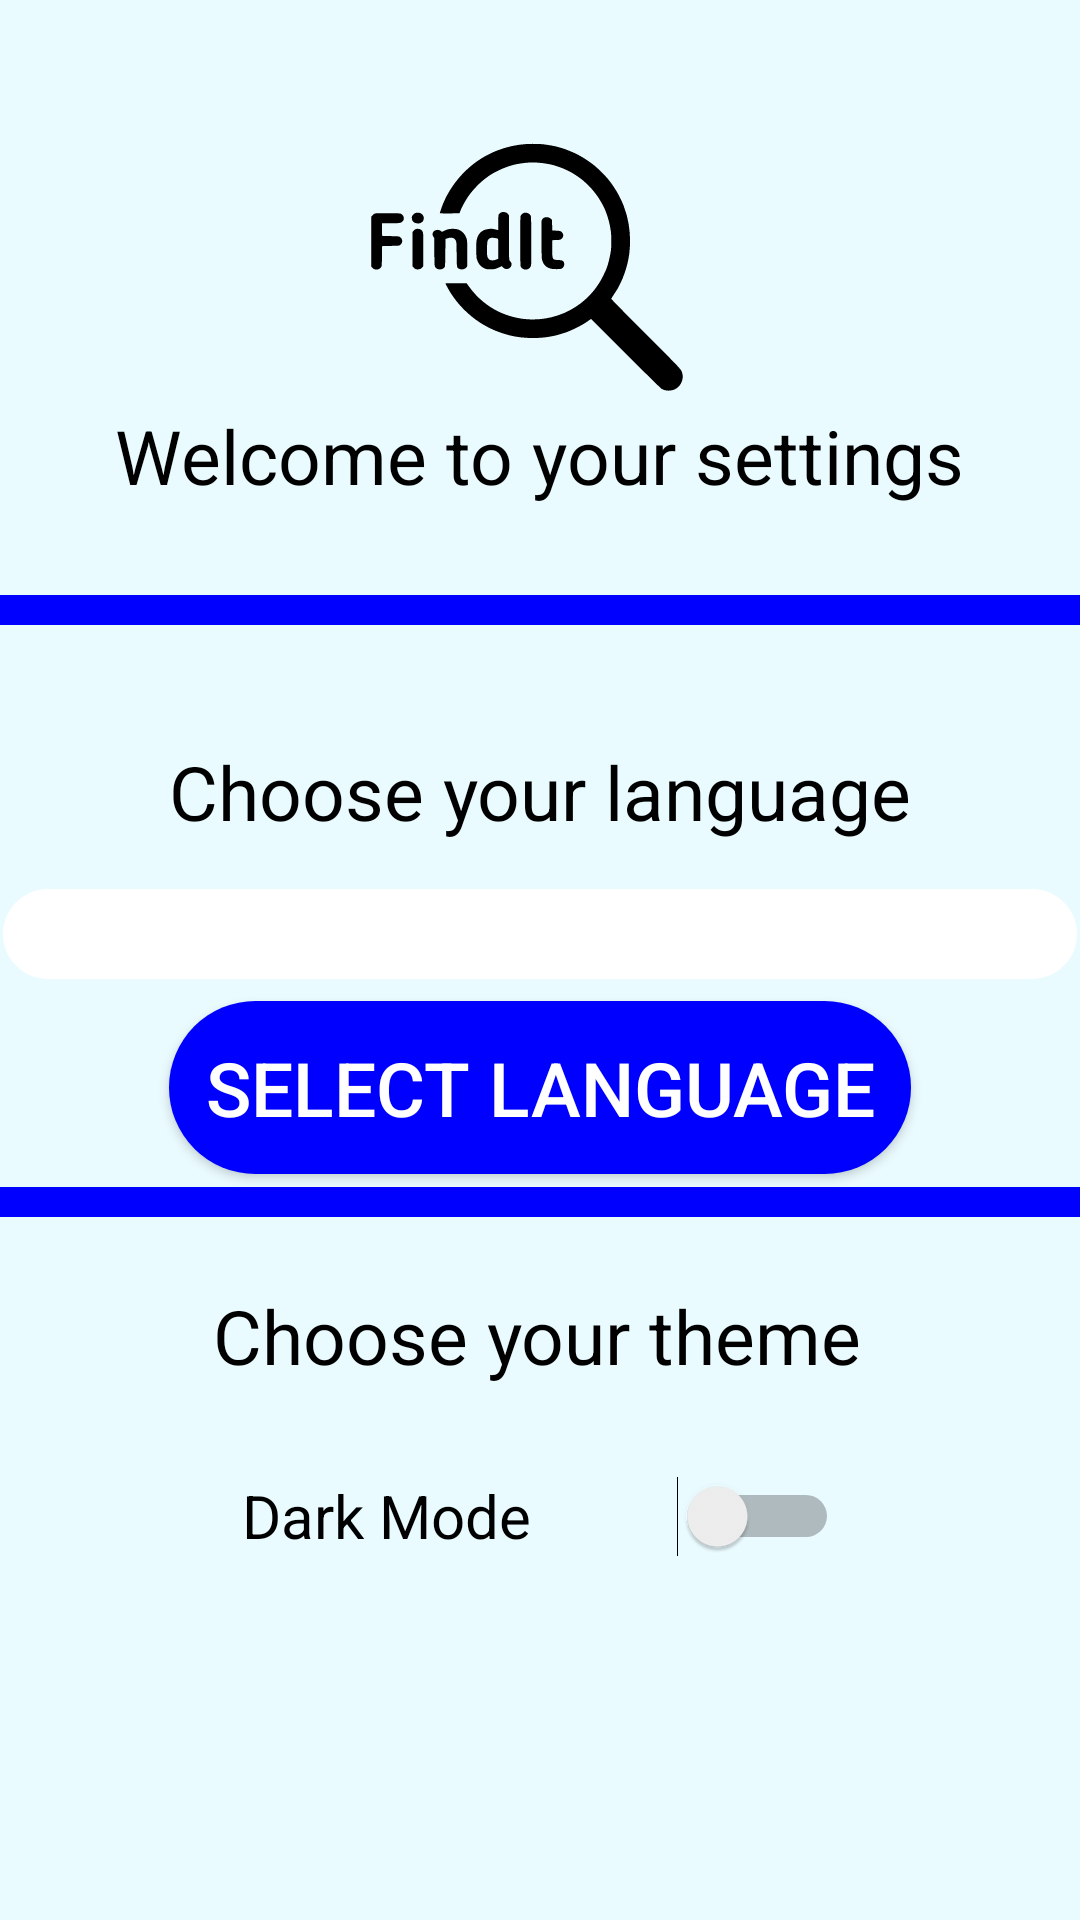

Write the Android layout XML for this screen, with the resource values it uses.
<!-- AndroidManifest.xml: application theme AppTheme -->
<!-- res/layout/activity_settingspage.xml -->
<?xml version="1.0" encoding="utf-8"?>

<androidx.constraintlayout.widget.ConstraintLayout xmlns:android="http://schemas.android.com/apk/res/android"
    xmlns:app="http://schemas.android.com/apk/res-auto"
    xmlns:tools="http://schemas.android.com/tools"
    android:layout_width="match_parent"
    android:layout_height="match_parent"
    android:background="@color/colorPrimary"
    tools:context=".settingspage">


    <TextView
        android:id="@+id/textView4"
        android:layout_width="336dp"
        android:layout_height="72dp"
        android:gravity="center"
        android:text="@string/welcomeSettings"
        android:textColor="#000"
        android:textSize="25sp"
        app:layout_constraintBottom_toBottomOf="parent"
        app:layout_constraintEnd_toEndOf="parent"
        app:layout_constraintHorizontal_bias="0.493"
        app:layout_constraintStart_toStartOf="parent"
        app:layout_constraintTop_toTopOf="parent"
        app:layout_constraintVertical_bias="0.204" />

    <Spinner
        android:id="@+id/spinner6"
        android:layout_width="358dp"
        android:layout_height="30dp"
        android:background="@drawable/round2"
        app:layout_constraintBottom_toBottomOf="parent"
        app:layout_constraintEnd_toEndOf="parent"
        app:layout_constraintHorizontal_bias="0.49"
        app:layout_constraintStart_toStartOf="parent"
        app:layout_constraintTop_toTopOf="parent"
        app:layout_constraintVertical_bias="0.486" />

    <TextView
        android:id="@+id/textView8"
        android:layout_width="257dp"
        android:layout_height="50dp"
        android:gravity="center"
        android:text="@string/choose_language"
        android:textColor="#000"
        android:textSize="25sp"
        app:layout_constraintBottom_toBottomOf="parent"
        app:layout_constraintEnd_toEndOf="parent"
        app:layout_constraintStart_toStartOf="parent"
        app:layout_constraintTop_toTopOf="parent"
        app:layout_constraintVertical_bias="0.405" />

    <Button
        android:id="@+id/button2"
        android:layout_width="wrap_content"
        android:layout_height="wrap_content"
        android:background="@drawable/round1"
        android:padding="12dp"
        android:text="@string/select_language"
        android:textColor="@color/textWhite"
        android:textSize="25sp"
        app:layout_constraintBottom_toBottomOf="parent"
        app:layout_constraintEnd_toEndOf="parent"
        app:layout_constraintStart_toStartOf="parent"
        app:layout_constraintTop_toTopOf="parent"
        app:layout_constraintVertical_bias="0.573" />

    <ImageView
        android:id="@+id/imageView5"
        android:layout_width="153dp"
        android:layout_height="184dp"
        app:layout_constraintBottom_toBottomOf="parent"
        app:layout_constraintEnd_toEndOf="parent"
        app:layout_constraintStart_toStartOf="parent"
        app:layout_constraintTop_toTopOf="parent"
        app:layout_constraintVertical_bias="0.0"
        app:srcCompat="@drawable/ic_finditlogo" />

    <View
        android:id="@+id/divider3"
        android:layout_width="409dp"
        android:layout_height="10dp"
        android:background="@color/colorPrimaryDark"
        app:layout_constraintBottom_toBottomOf="parent"
        app:layout_constraintEnd_toEndOf="parent"
        app:layout_constraintStart_toStartOf="parent"
        app:layout_constraintTop_toTopOf="parent"
        app:layout_constraintVertical_bias="0.315" />

    <View
        android:id="@+id/divider4"
        android:layout_width="409dp"
        android:layout_height="10dp"
        android:background="@color/colorPrimaryDark"
        app:layout_constraintBottom_toBottomOf="parent"
        app:layout_constraintEnd_toEndOf="parent"
        app:layout_constraintStart_toStartOf="parent"
        app:layout_constraintTop_toTopOf="parent"
        app:layout_constraintVertical_bias="0.628" />

    <TextView
        android:id="@+id/textView10"
        android:layout_width="255dp"
        android:layout_height="49dp"
        android:gravity="center"
        android:text="@string/chooseTheme"
        android:textColor="#000"
        android:textSize="25sp"
        app:layout_constraintBottom_toBottomOf="parent"
        app:layout_constraintEnd_toEndOf="parent"
        app:layout_constraintHorizontal_bias="0.493"
        app:layout_constraintStart_toStartOf="parent"
        app:layout_constraintTop_toTopOf="parent"
        app:layout_constraintVertical_bias="0.712" />

    <Switch
        android:id="@+id/uitheme"
        android:layout_width="199dp"
        android:layout_height="46dp"
        android:text="@string/enable_darkMode"
        android:textSize="20sp"
        app:layout_constraintBottom_toBottomOf="parent"
        app:layout_constraintEnd_toEndOf="parent"
        app:layout_constraintStart_toStartOf="parent"
        app:layout_constraintTop_toTopOf="parent"
        app:layout_constraintVertical_bias="0.812" />

</androidx.constraintlayout.widget.ConstraintLayout>
<!-- resources referenced by this layout -->
<resources>
  <color name="colorPrimary">#eafbff</color>
  <color name="colorPrimaryDark">#0000ff</color>
  <color name="textWhite">#FFFFFF</color>
  <!-- drawable ic_finditlogo: vector/xml drawable (drawable, 5763 chars, omitted) -->
  <!-- drawable round1 (drawable) -->
  <?xml version="1.0" encoding="utf-8"?>
  
  <shape xmlns:android="http://schemas.android.com/apk/res/android"
      android:shape="rectangle">
  
      <solid android:color="@color/colorPrimaryDark"/>
      <corners android:radius="150dp"/>
  
  </shape>
  <!-- drawable round2 (drawable) -->
  <?xml version="1.0" encoding="utf-8"?>
  
  <shape xmlns:android="http://schemas.android.com/apk/res/android"
      android:shape="rectangle">
  
      <solid android:color="@color/White"/>
      <corners android:radius="150dp"/>
  
  </shape>
  <string name="chooseTheme">Choose your theme</string>
  <string name="choose_language">Choose your language</string>
  <string name="enable_darkMode">Dark Mode</string>
  <string name="select_language">Select language</string>
  <string name="welcomeSettings">Welcome to your settings</string>
  <style name="AppTheme" parent="Theme.AppCompat.DayNight.DarkActionBar">
          
          <item name="colorPrimaryDark">@color/colorPrimaryDark</item>
          <item name="colorPrimary">@color/colorPrimary</item>
          <item name="colorAccent">@color/colorAccent</item>
      </style>
  <color name="White">#FFFFFF</color>
  <color name="colorAccent">#3c455c</color>
</resources>
